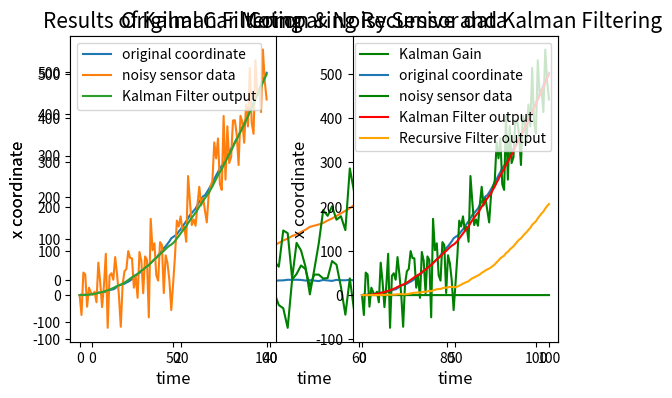

This chart was generated by the following Python code: (Note: this script raises an exception after producing the figure.)
import matplotlib.pyplot as plt
import numpy as np


def saveplot(path):
    plt.tight_layout()
    plt.savefig('results/' + path)


if __name__ == '__main__':
    N = 100  # number of samples
    time = np.arange(0, N, 1)
    muPsi, sigmaPsi = 0, 1  # mean and standard deviation that describe the motion model error
    muEta, sigmaEta = 0, 50  # mean and standard deviation that describe the sensor error - у сенсора больше разброс
    errorPsi = np.random.normal(muPsi, sigmaPsi, 100)  # pdf of the motion model error
    errorEta = np.random.normal(muEta, sigmaEta, 100)  # pdf of the sensor error - данные сенсора

    plt.title('Motion model and Sensor Variances', fontsize=15)
    plt.xlabel('time', fontsize=12)
    plt.ylabel('Variance', fontsize=12)
    plt.plot(time, errorPsi, label='errorPsi')
    plt.plot(time, errorEta, 'g', label='errorEta')
    plt.legend()
    plt.show()

    # Creation of the toycar's GPS data

    a = 0.1  # ускорение
    # нулевые массивы значения координат
    x = np.zeros(N + 1)

    # имитация данных сенсора
    z = np.zeros(N + 1)

    time = np.arange(0, N + 1, 1)  # ось Х времени

    for t in range(0, N):
        x[t + 1] = x[t] + a * t + np.random.normal(muPsi, sigmaPsi, 1)  # данные модели движения
        z[t + 1] = x[t + 1] + np.random.normal(muEta, sigmaEta, 1)  # имитация данных сенсора

    plt.title('Original Car Motion & Noisy Sensor data', fontsize=15)
    plt.xlabel('time', fontsize=12)
    plt.ylabel('x coordinate', fontsize=12)
    plt.plot(time, x, label='original coordinate')
    plt.plot(time, z, 'g', label='noisy sensor data')
    plt.legend()
    plt.show()

    # Linear Kalman Filter

    eOpt = np.zeros(N + 1)
    K = np.zeros(N + 1)
    xOpt = np.zeros(N + 1)

    for t in range(0, N):
        eOpt[t + 1] = np.sqrt(
            (sigmaEta ** 2) * (eOpt[t] ** 2 + sigmaPsi ** 2) / (sigmaEta ** 2 + eOpt[t] ** 2 + sigmaPsi ** 2))
        K[t + 1] = (eOpt[t + 1] ** 2) / (sigmaEta ** 2)
        # и в итоге - отфитрованные значения сенсора
        xOpt[t + 1] = (xOpt[t] + a * t) * (1 - K[t + 1]) + K[t + 1] * z[t + 1]

    plt.subplot(1, 2, 1)
    plt.xticks(fontsize=10)
    plt.yticks(fontsize=10)
    plt.title('Results of Kalman Filtering', fontsize=15)
    plt.xlabel('time', fontsize=12)
    plt.ylabel('x coordinate', fontsize=12)
    plt.plot(time, x, label='original coordinate')
    plt.plot(time, z, label='noisy sensor data')
    plt.plot(time, xOpt, label='Kalman Filter output')
    plt.legend()
    plt.show()

    plt.subplot(1, 2, 2)
    plt.xticks(fontsize=10)
    plt.yticks(fontsize=10)
    plt.title('Kalman Gain', fontsize=15)
    plt.xlabel('time', fontsize=12)
    plt.ylabel('K', fontsize=12)
    plt.plot(time, K, 'g', label='Kalman Gain')
    # plt.subplots_adjust(bottom=0.1, right=2, top=0.9)
    plt.legend()
    plt.show()

    # Home work 2: Create simplified recursive filter and compare its results with 1D Kalman filter
    xRec = np.zeros(N + 1)
    for k in range(1, N + 1):
        xRec[k] = (1 - K[k]) * xRec[k - 1] + K[k] * z[k]

    plt.title('Comparing Recursive and Kalman Filtering', fontsize=15)
    plt.xlabel('time', fontsize=12)
    plt.ylabel('x coordinate', fontsize=12)
    plt.plot(time, x, label='original coordinate')
    plt.plot(time, z, 'g', label='noisy sensor data')
    plt.plot(time, xOpt, 'r', label='Kalman Filter output')
    plt.plot(time, xRec, 'orange', label='Recursive Filter output')
    plt.legend()
    saveplot('compare_recursive_and_kalman.png')
    plt.show()

    # вывод рекрусионной фильрации :
    # данные модели достаточно пренебрегаются, так как
    # коэффициент K(Kalman Gain) из-за зашумленности близок к 0
